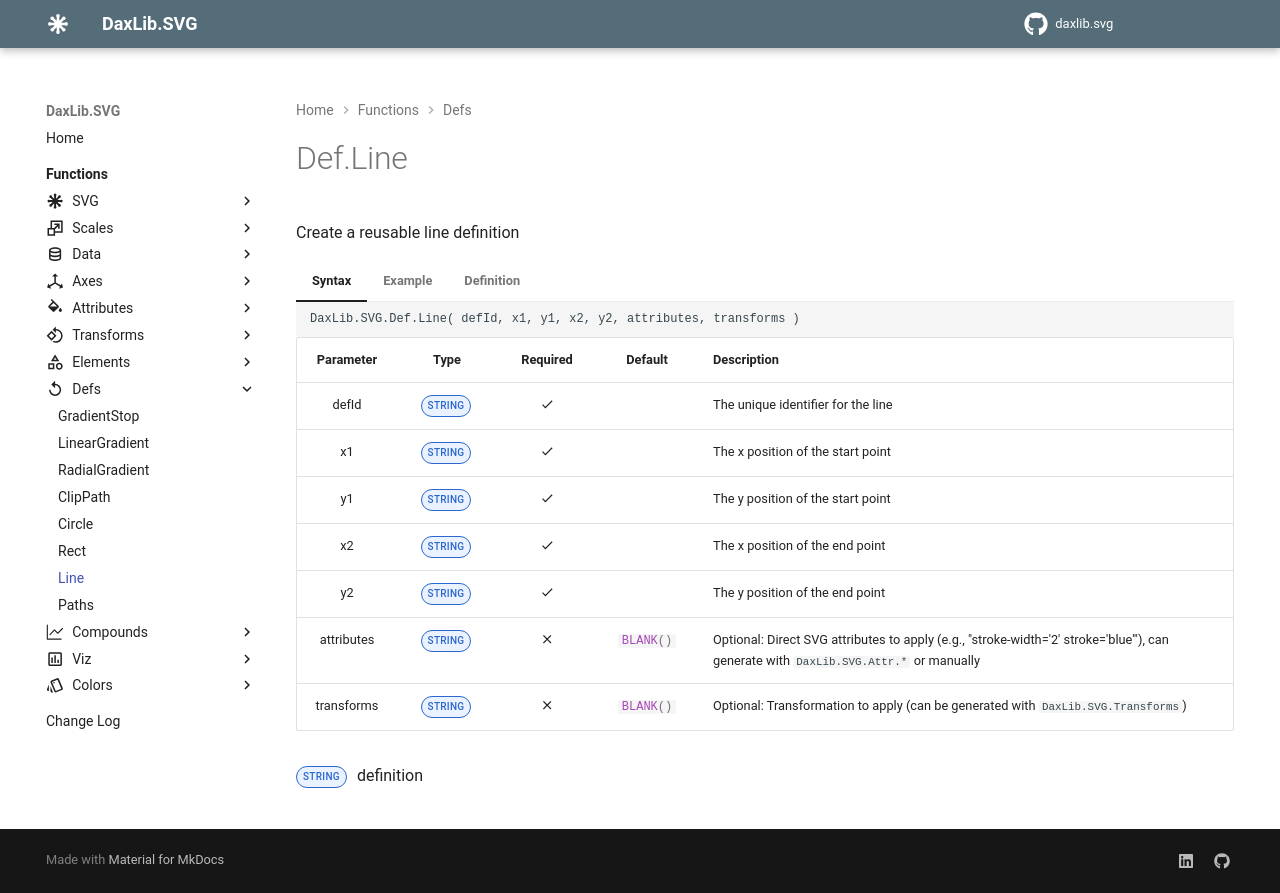

repository: EvaluationContext/daxlib.svg · page: defs/Def.Line/index.html · generator: mkdocs

# Def.Line

Create a reusable line definition

=== "Syntax"

    ```dax
    DaxLib.SVG.Def.Line( defId, x1, y1, x2, y2, attributes, transforms )
    ```

    | Parameter | Type | Required | Default | Description |
    |:---:|:---:|:---:|:---:|---|
    | defId | <span class="type-label string">STRING</span> | :material-check: |  | The unique identifier for the line |
    | x1 | <span class="type-label string">STRING</span> | :material-check: |  | The x position of the start point |
    | y1 | <span class="type-label string">STRING</span> | :material-check: |  | The y position of the start point |
    | x2 | <span class="type-label string">STRING</span> | :material-check: |  | The x position of the end point |
    | y2 | <span class="type-label string">STRING</span> | :material-check: |  | The y position of the end point |
    | attributes | <span class="type-label string">STRING</span> | :material-close: | `#!dax BLANK()` | Optional: Direct SVG attributes to apply (e.g., "stroke-width='2' stroke='blue'"), can generate with `DaxLib.SVG.Attr.*` or manually |
    | transforms | <span class="type-label string">STRING</span> | :material-close: | `#!dax BLANK()` | Optional: Transformation to apply (can be generated with `DaxLib.SVG.Transforms`) |

    <span class="type-label string">STRING</span> <line> definition

=== "Example"

    ```dax
    DaxLib.SVG.Def.Line(
        "myLine",
        "0",
        "0",
        "100",
        "100",
        DaxLib.SVG.Attr.Stroke(
            "black",    // stroke
            2,          // strokeWidth
            BLANK(),    // strokeOpacity
            BLANK(),    // strokeDasharray
            BLANK(),    // strokeDashoffset
            BLANK(),    // strokeLinecap
            BLANK(),    // strokeLinejoin
            BLANK(),    // strokeMiterlimit
            BLANK(),    // markerStart
            BLANK(),    // markerMid
            BLANK()     // markerEnd
        ),
        BLANK()
    )
    // Returns: <line id='myLine' x1='0' y1='0' x2='100' y2='100' stroke='black' stroke-width='2' />
    ```

=== "Definition"

    ```dax
    function 'DaxLib.SVG.Def.Line' =
    		(
    			defId: STRING,
    			x1: STRING,
    			y1: STRING,
    			x2: STRING,
    			y2: STRING,
    			attributes: STRING = BLANK(),
    			transforms: STRING = BLANK()
    		) =>
    
    			"<line id='" & defId & "'" &
    			" x1='" & x1 & "'" &
    			" y1='" & y1 & "'" &
    			" x2='" & x2 & "'" &
    			" y2='" & y2 & "'" &
    			IF( NOT ISBLANK( attributes ), " " & attributes & " " ) &
    			IF( NOT ISBLANK( transforms ), " transform='" & transforms & "'" ) &
    			"/>"
    ```
